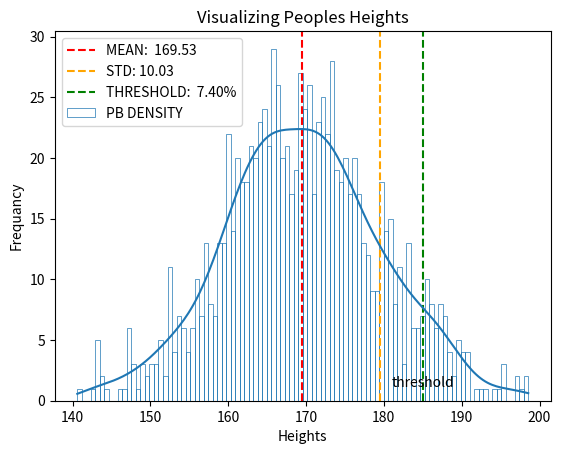

Source code (Python):
import numpy as np
import matplotlib.pyplot as plt
import seaborn as sns

average_people_height = 170
std_people_height = 10
people_num = 1000

people_height = np.random.normal(loc = average_people_height, scale = std_people_height, size = people_num)

mean_height = np.mean(people_height)
std_height = np.std(people_height)

plt.axvline(x= mean_height, color = "red", linestyle = "--", label = f"MEAN: {mean_height: .2f}")
plt.axvline(x = std_height + mean_height, color = "orange", linestyle = "--", label= f"STD: {std_height:.2f}")

threshold = 185
above_threshold = np.sum(threshold < people_height)
pourcentage_above_threshold = (above_threshold / people_num) *100
plt.axvline(x = threshold, color = "green", linestyle = "--", label = f"THRESHOLD: {pourcentage_above_threshold: .2f}%")
plt.annotate("threshold", xy = (threshold,0), xytext=(0,10), textcoords = "offset points", ha = "center", color = "black" )

sns.histplot(people_height, bins = 100, kde = True, fill = 0, label = "PB DENSITY")
plt.xlabel("Heights")
plt.ylabel("Frequancy")
plt.title("Visualizing Peoples Heights")
plt.legend()
plt.show()